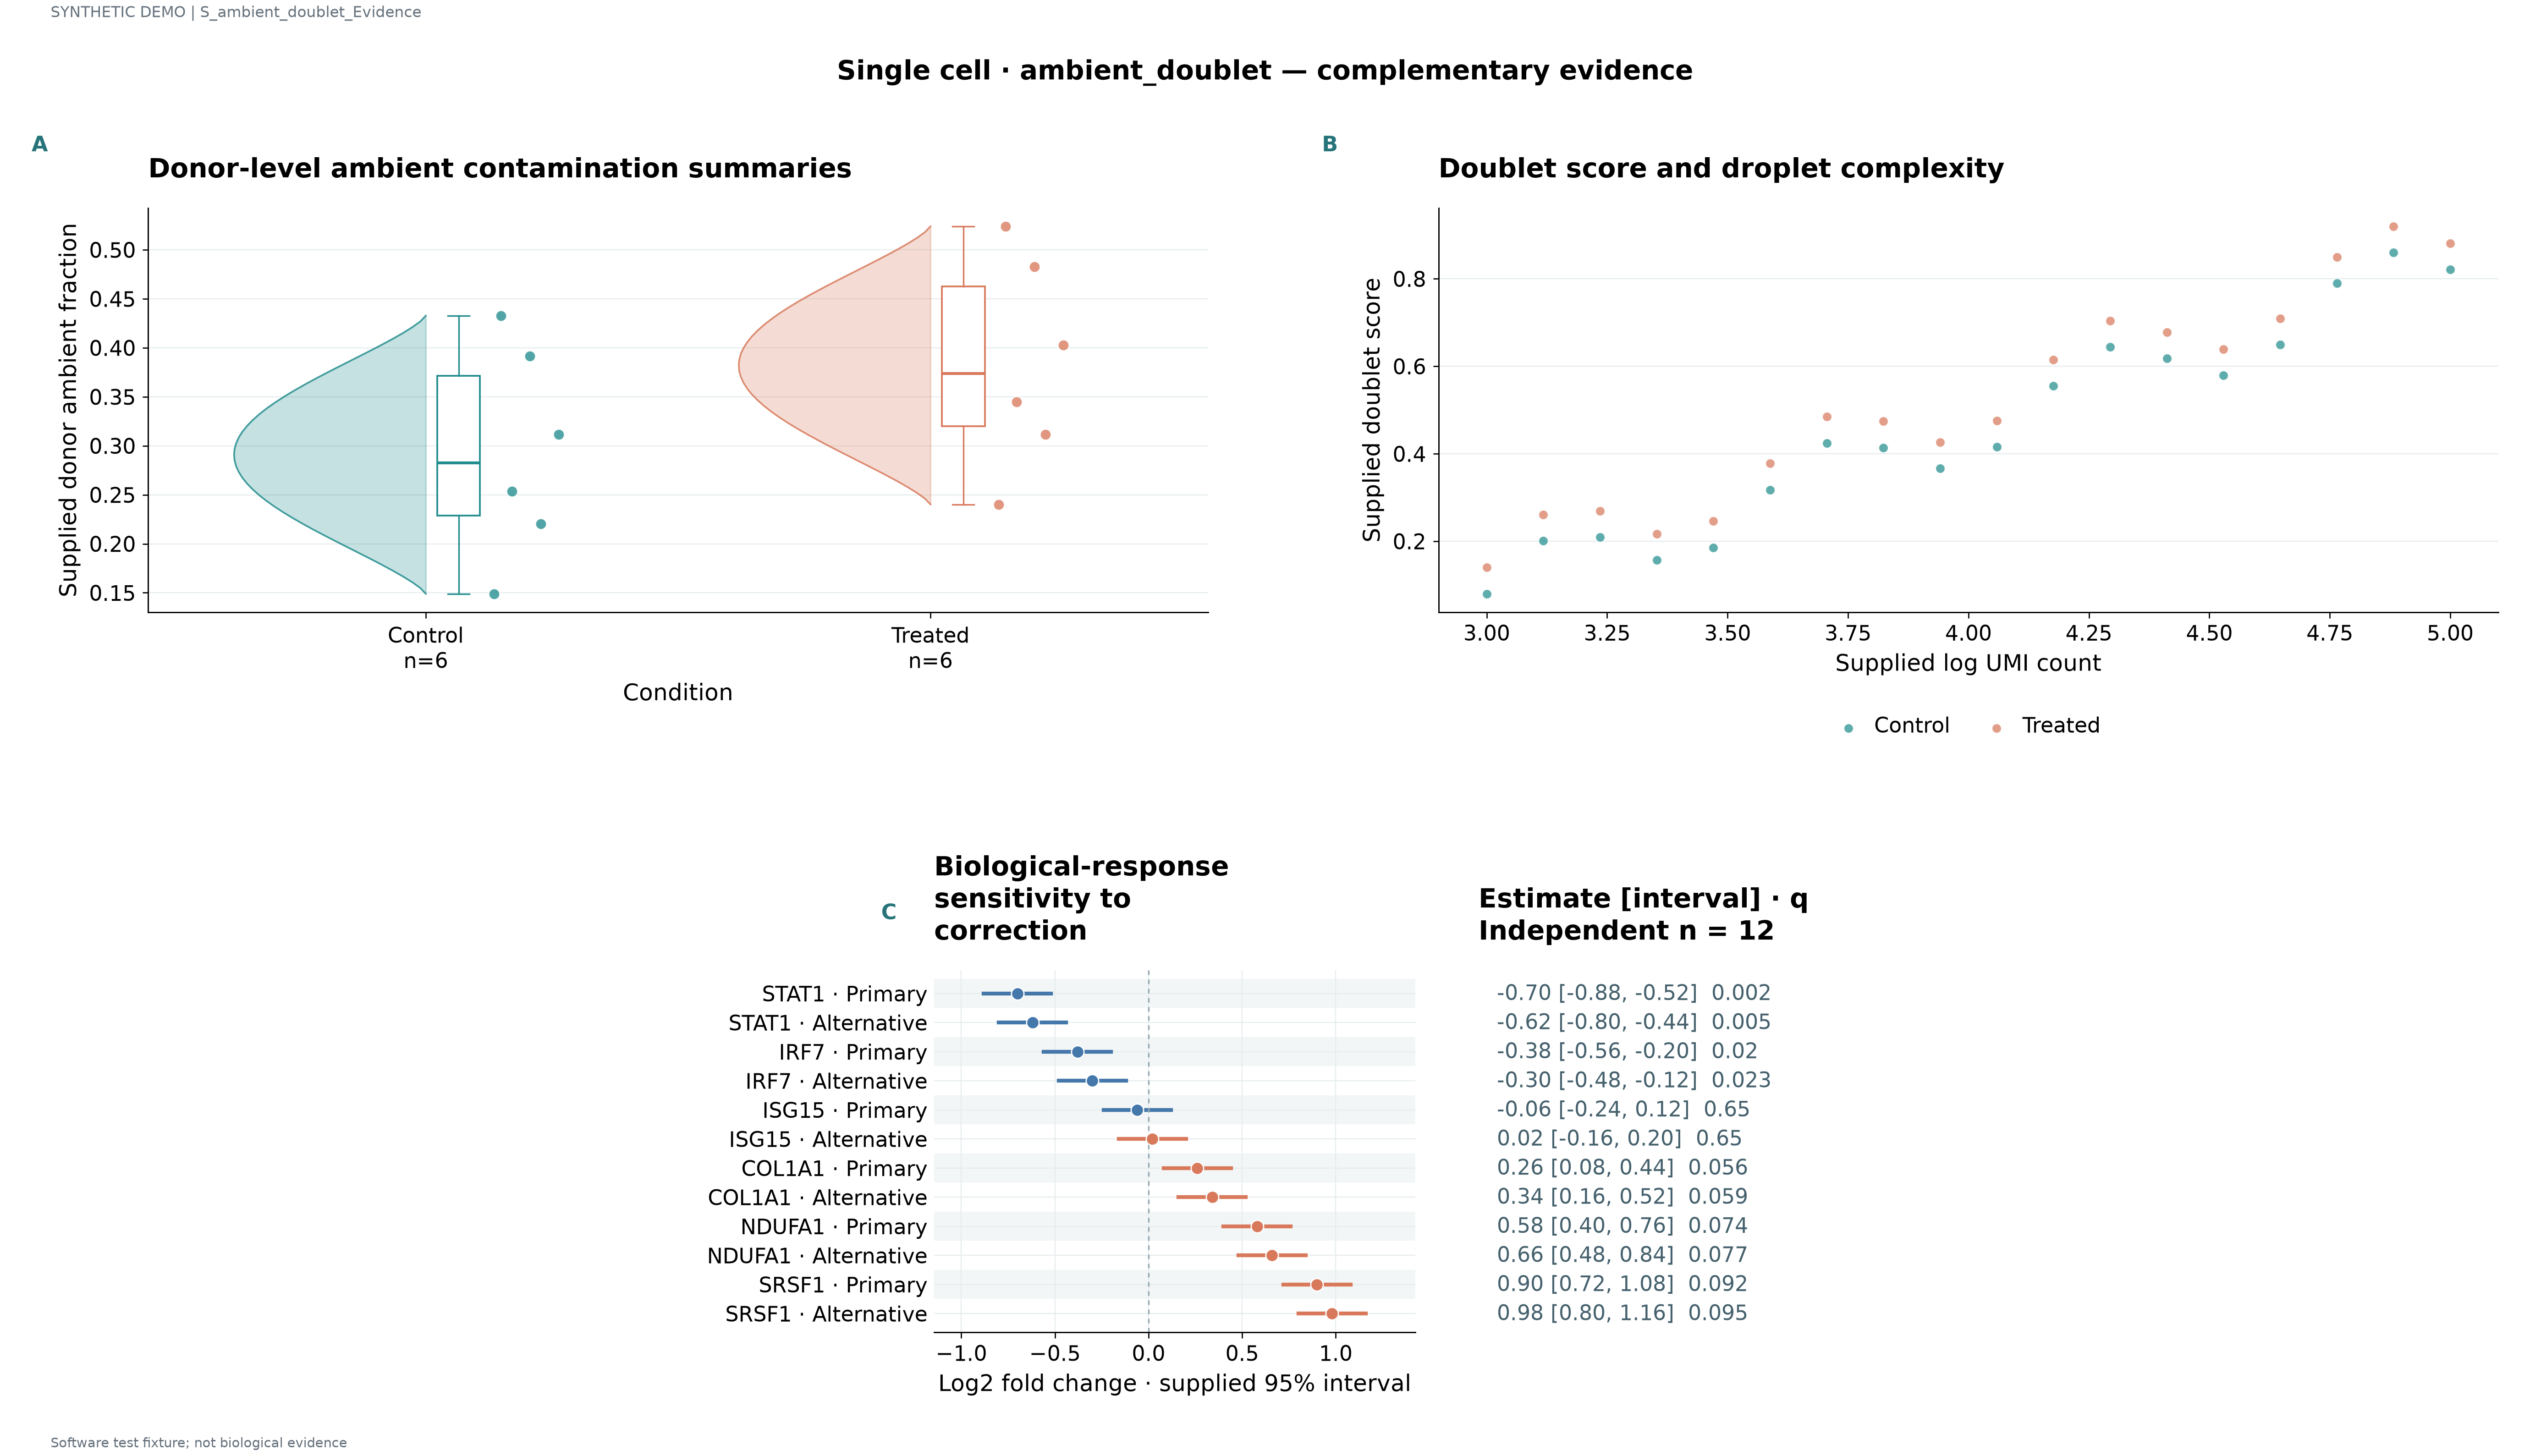

Data behind this chart, as committed beside it:
unit	series	value	panel_id	label	x	y	estimate	lower	upper	q	n
D01	Control	0.149	p1								
D02	Control	0.2204	p1								
D03	Control	0.2537	p1								
D04	Control	0.3116	p1								
D05	Control	0.3917	p1								
D06	Control	0.4329	p1								
D07	Treated	0.2402	p1								
D08	Treated	0.3116	p1								
D09	Treated	0.3449	p1								
D10	Treated	0.4028	p1								
D11	Treated	0.4829	p1								
D12	Treated	0.5241	p1								
	Control		p2	STAT1 · 1	3.0	0.08					
	Control		p2	IRF7 · 2	3.118	0.2012					
	Control		p2	ISG15 · 3	3.235	0.2095					
	Control		p2	COL1A1 · 4	3.353	0.1573					
	Control		p2	NDUFA1 · 5	3.471	0.1858					
	Control		p2	SRSF1 · 6	3.588	0.3178					
	Control		p2	STAT1 · 7	3.706	0.4246					
	Control		p2	IRF7 · 8	3.824	0.4144					
	Control		p2	ISG15 · 9	3.941	0.3667					
	Control		p2	COL1A1 · 10	4.059	0.4161					
	Control		p2	NDUFA1 · 11	4.176	0.5548					
	Control		p2	SRSF1 · 12	4.294	0.6442					
	Control		p2	STAT1 · 13	4.412	0.618					
	Control		p2	IRF7 · 14	4.529	0.5792					
	Control		p2	ISG15 · 15	4.647	0.6493					
	Control		p2	COL1A1 · 16	4.765	0.7902					
	Control		p2	NDUFA1 · 17	4.882	0.8602					
	Control		p2	SRSF1 · 18	5.0	0.8213					
	Treated		p2	STAT1 · 1	3.0	0.14					
	Treated		p2	IRF7 · 2	3.118	0.2612					
	Treated		p2	ISG15 · 3	3.235	0.2695					
	Treated		p2	COL1A1 · 4	3.353	0.2173					
	Treated		p2	NDUFA1 · 5	3.471	0.2458					
	Treated		p2	SRSF1 · 6	3.588	0.3778					
	Treated		p2	STAT1 · 7	3.706	0.4846					
	Treated		p2	IRF7 · 8	3.824	0.4744					
	Treated		p2	ISG15 · 9	3.941	0.4267					
	Treated		p2	COL1A1 · 10	4.059	0.4761					
	Treated		p2	NDUFA1 · 11	4.176	0.6148					
	Treated		p2	SRSF1 · 12	4.294	0.7042					
	Treated		p2	STAT1 · 13	4.412	0.678					
	Treated		p2	IRF7 · 14	4.529	0.6392					
	Treated		p2	ISG15 · 15	4.647	0.7093					
	Treated		p2	COL1A1 · 16	4.765	0.8502					
	Treated		p2	NDUFA1 · 17	4.882	0.9202					
	Treated		p2	SRSF1 · 18	5.0	0.8813					
			p3	STAT1 · Primary			-0.7	-0.88	-0.52	0.002	12.0
			p3	STAT1 · Alternative			-0.62	-0.8	-0.44	0.005	12.0
			p3	IRF7 · Primary			-0.38	-0.56	-0.2	0.02	12.0
			p3	IRF7 · Alternative			-0.3	-0.48	-0.12	0.023	12.0
			p3	ISG15 · Primary			-0.06	-0.24	0.12	0.65	12.0
			p3	ISG15 · Alternative			0.02	-0.16	0.2	0.65	12.0
			p3	COL1A1 · Primary			0.26	0.08	0.44	0.056	12.0
			p3	COL1A1 · Alternative			0.34	0.16	0.52	0.059	12.0
			p3	NDUFA1 · Primary			0.58	0.4	0.76	0.074	12.0
			p3	NDUFA1 · Alternative			0.66	0.48	0.84	0.077	12.0
			p3	SRSF1 · Primary			0.9	0.72	1.08	0.092	12.0
			p3	SRSF1 · Alternative			0.98	0.8	1.16	0.095	12.0
